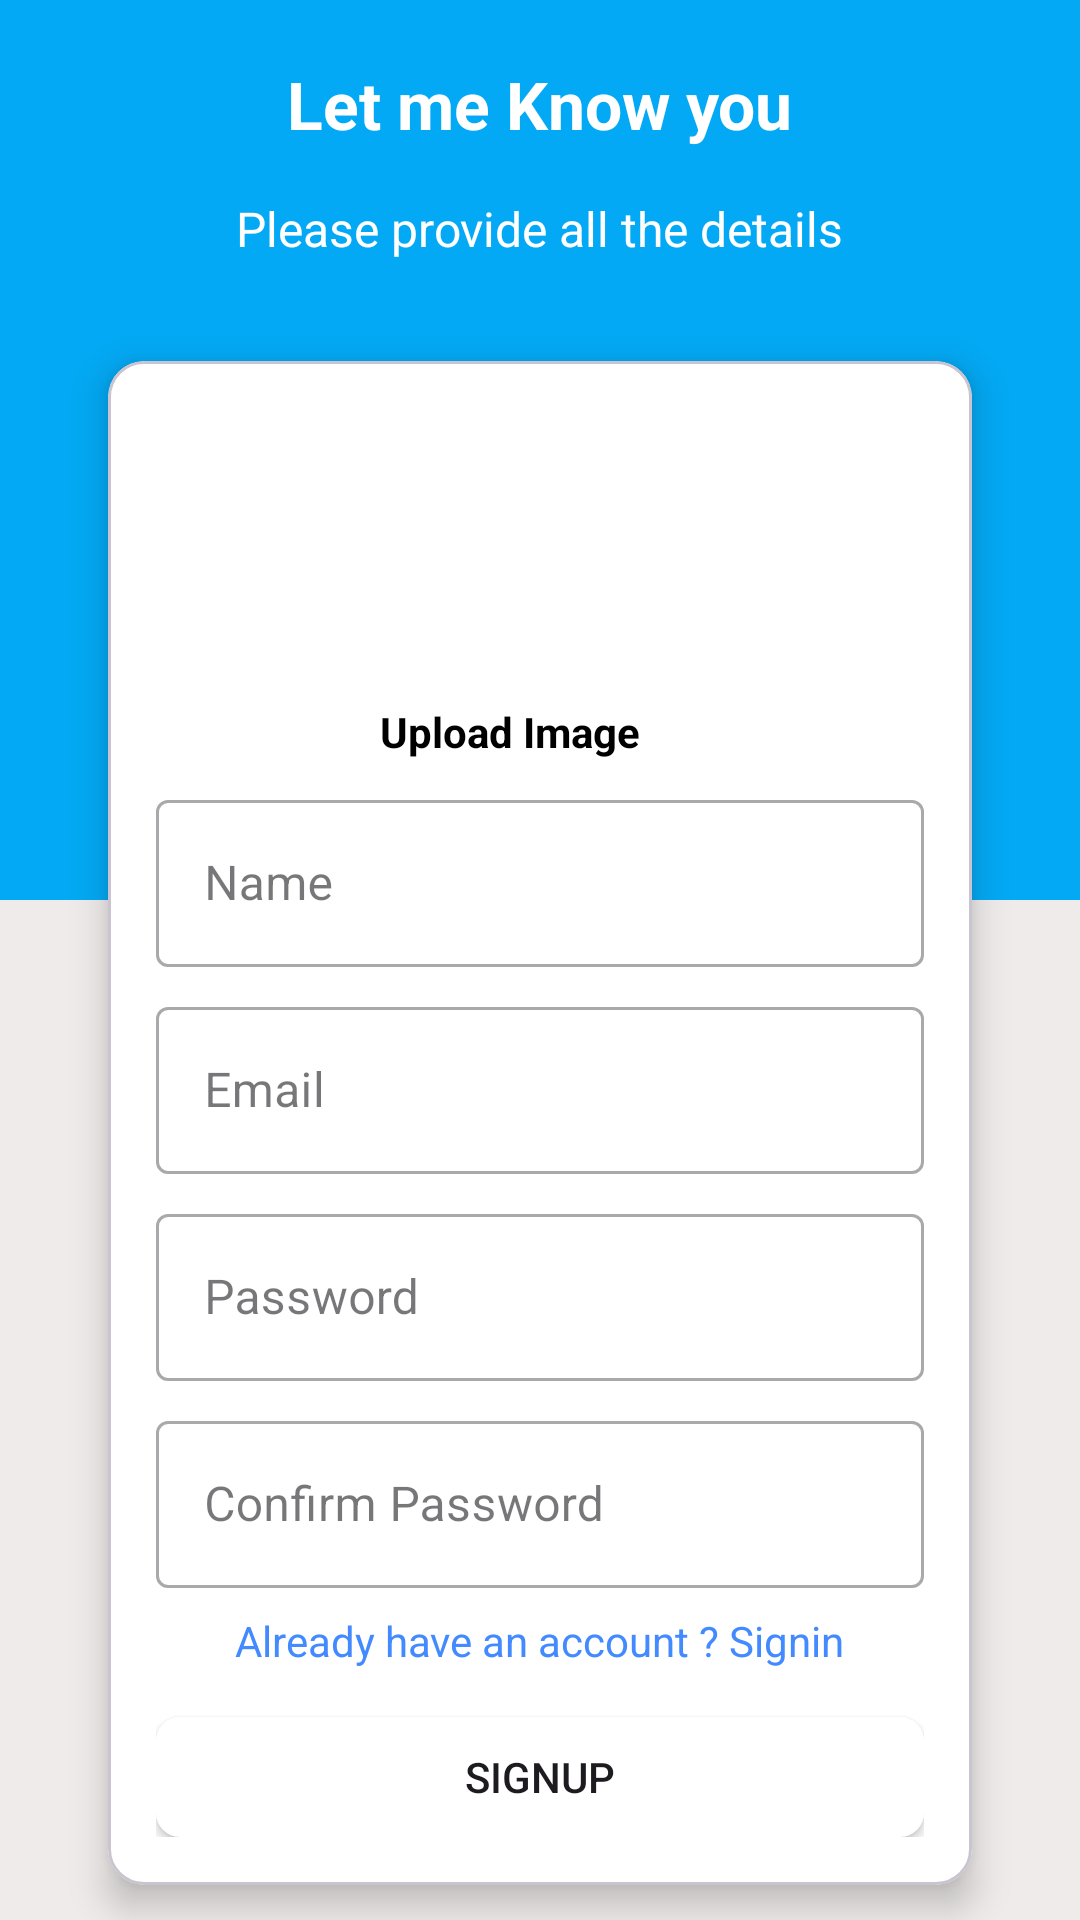

Android layout source for this screen:
<!-- AndroidManifest.xml: application theme Theme.SportsNews -->
<!-- res/layout/activity_sign_up_page.xml -->
<?xml version="1.0" encoding="utf-8"?>
<androidx.core.widget.NestedScrollView xmlns:android="http://schemas.android.com/apk/res/android"
    xmlns:app="http://schemas.android.com/apk/res-auto"
    xmlns:tools="http://schemas.android.com/tools"
    android:layout_width="match_parent"
    android:layout_height="match_parent"
    android:background="#EFEBEB"
    tools:context=".LoginPage">


     <LinearLayout
         android:layout_width="match_parent"
         android:layout_height="match_parent"
         android:orientation="vertical">


          <LinearLayout
              android:layout_width="match_parent"
              android:layout_height="300dp"
              android:background="#03A9F4"
              android:orientation="vertical">

               <TextView
                   android:layout_width="wrap_content"
                   android:layout_height="wrap_content"
                   android:textColor="@color/white"
                   android:textSize="22sp"
                   android:textStyle="bold"
                   style="@style/TextAppearance.AppCompat.Headline"
                   android:layout_gravity="center"
                   android:layout_marginTop="20dp"
                   android:text="Let me Know you"/>

               <TextView
                   android:layout_width="wrap_content"
                   android:layout_height="wrap_content"
                   android:textColor="@color/white"
                   style="@style/TextAppearance.AppCompat.Subhead"
                   android:textSize="16sp"
                   android:layout_gravity="center"
                   android:layout_marginTop="16dp"
                   android:text="Please provide all the details"/>


          </LinearLayout>


          <com.google.android.material.card.MaterialCardView
              android:id="@+id/numberLayout"
              android:layout_width="match_parent"
              android:layout_height="wrap_content"
              android:background="@color/white"
              android:layout_marginTop="-180dp"
              android:layout_marginBottom="12dp"
              android:layout_marginHorizontal="36dp"
              app:cardCornerRadius="12dp"
              android:backgroundTint="@color/white"
              app:cardElevation="7dp">

               <LinearLayout
                   android:layout_width="match_parent"
                   android:layout_height="wrap_content"
                   android:layout_margin="16dp"
                   android:orientation="vertical">

                    <ImageView
                        android:id="@+id/userImage"
                        android:layout_width="90dp"
                        android:layout_height="90dp"
                        android:layout_gravity="center"
                        android:src="@drawable/upload" />

                    <TextView
                        android:layout_width="wrap_content"
                        android:layout_height="wrap_content"
                        android:text="Upload Image"
                        android:textStyle="bold"
                        android:textColor="@color/black"
                        android:layout_marginEnd="10dp"
                        android:layout_gravity="center"
                        android:layout_marginTop="8dp"/>

                    <com.google.android.material.textfield.TextInputLayout
                        android:layout_width="match_parent"
                        style="@style/Widget.MaterialComponents.TextInputLayout.OutlinedBox"
                        android:layout_marginTop="8dp"
                        android:layout_height="match_parent">

                         <com.google.android.material.textfield.TextInputEditText
                             android:id="@+id/userName"
                             android:layout_width="match_parent"
                             android:layout_height="wrap_content"
                             android:hint="Name"
                             android:inputType="text"
                             android:drawablePadding="12dp"/>

                    </com.google.android.material.textfield.TextInputLayout>

                    <com.google.android.material.textfield.TextInputLayout
                        android:layout_width="match_parent"
                        style="@style/Widget.MaterialComponents.TextInputLayout.OutlinedBox"
                        android:layout_marginTop="8dp"
                        android:layout_height="match_parent">

                         <com.google.android.material.textfield.TextInputEditText
                             android:id="@+id/userEmail"
                             android:layout_width="match_parent"
                             android:layout_height="wrap_content"
                             android:hint="Email"
                             android:inputType="text"
                             android:drawablePadding="12dp"/>

                    </com.google.android.material.textfield.TextInputLayout>


                    <com.google.android.material.textfield.TextInputLayout
                        android:layout_width="match_parent"
                        style="@style/Widget.MaterialComponents.TextInputLayout.OutlinedBox"
                        android:layout_marginTop="8dp"
                        android:layout_height="match_parent">

                         <com.google.android.material.textfield.TextInputEditText
                             android:id="@+id/userPassword"
                             android:layout_width="match_parent"
                             android:layout_height="wrap_content"
                             android:hint="Password"
                             android:inputType="textEmailAddress"
                             android:drawablePadding="12dp" />

                    </com.google.android.material.textfield.TextInputLayout>

                    <com.google.android.material.textfield.TextInputLayout
                        android:layout_width="match_parent"
                        style="@style/Widget.MaterialComponents.TextInputLayout.OutlinedBox"
                        android:layout_marginTop="8dp"
                        android:layout_height="match_parent">

                         <com.google.android.material.textfield.TextInputEditText
                             android:id="@+id/userConfirmPassword"
                             android:layout_width="match_parent"
                             android:layout_height="wrap_content"
                             android:hint="Confirm Password"
                             android:inputType="text"
                             android:drawablePadding="12dp" />

                    </com.google.android.material.textfield.TextInputLayout>

                    <TextView
                        android:id="@+id/txtsignin"
                        android:layout_width="wrap_content"
                        android:layout_height="wrap_content"
                        android:textSize="14sp"
                        android:text="Already have an account ? Signin"
                        style="@style/TextAppearance.AppCompat.Subhead"
                        android:textColor="#448AFF"
                        android:layout_gravity="center"
                        android:layout_marginTop="8dp"/>

                    <Button
                        android:id="@+id/Btn_signup"
                        android:layout_width="match_parent"
                        android:layout_height="40dp"
                        android:background="@drawable/btn_primary"
                        android:text="Signup"
                        android:layout_marginTop="16dp" />
               </LinearLayout>


          </com.google.android.material.card.MaterialCardView>

          <androidx.constraintlayout.widget.ConstraintLayout
              android:layout_width="match_parent"
              android:layout_height="140dp">

               <ImageView
                   android:layout_width="0dp"
                   android:layout_height="0dp"
                   android:scaleType="centerCrop"
                   android:src="@drawable/wave1"
                   app:layout_constraintBottom_toBottomOf="parent"
                   app:layout_constraintEnd_toEndOf="parent"
                   app:layout_constraintHorizontal_bias="0.0"
                   app:layout_constraintStart_toStartOf="parent"
                   app:layout_constraintTop_toTopOf="parent"
                   app:layout_constraintVertical_bias="1.0" />


          </androidx.constraintlayout.widget.ConstraintLayout>

     </LinearLayout>



</androidx.core.widget.NestedScrollView>
<!-- resources referenced by this layout -->
<resources>
  <color name="black">#FF000000</color>
  <color name="white">#FFFFFFFF</color>
  <!-- drawable btn_primary (drawable) -->
  <?xml version="1.0" encoding="utf-8"?>
  <shape xmlns:android="http://schemas.android.com/apk/res/android">
  
      <solid android:color="#FFFFFF" />
      <corners android:radius="8dp" />
      <size android:height="16dp">
  
  
      </size>
  
   </shape>
  <!-- drawable wave1 (drawable) -->
  <vector xmlns:android="http://schemas.android.com/apk/res/android"
      android:width="1440dp"
      android:height="320dp"
      android:viewportWidth="1440"
      android:viewportHeight="320">
    <path
        android:pathData="M0,64L40,85.3C80,107 160,149 240,144C320,139 400,85 480,101.3C560,117 640,203 720,202.7C800,203 880,117 960,69.3C1040,21 1120,11 1200,32C1280,53 1360,107 1400,133.3L1440,160L1440,320L1400,320C1360,320 1280,320 1200,320C1120,320 1040,320 960,320C880,320 800,320 720,320C640,320 560,320 480,320C400,320 320,320 240,320C160,320 80,320 40,320L0,320Z"
        android:fillColor="#0099ff"/>
  </vector>
  <style name="Theme.SportsNews" parent="Base.Theme.SportsNews" />
  <style name="Base.Theme.SportsNews" parent="Theme.Material3.DayNight.NoActionBar">
          
          
      </style>
</resources>
